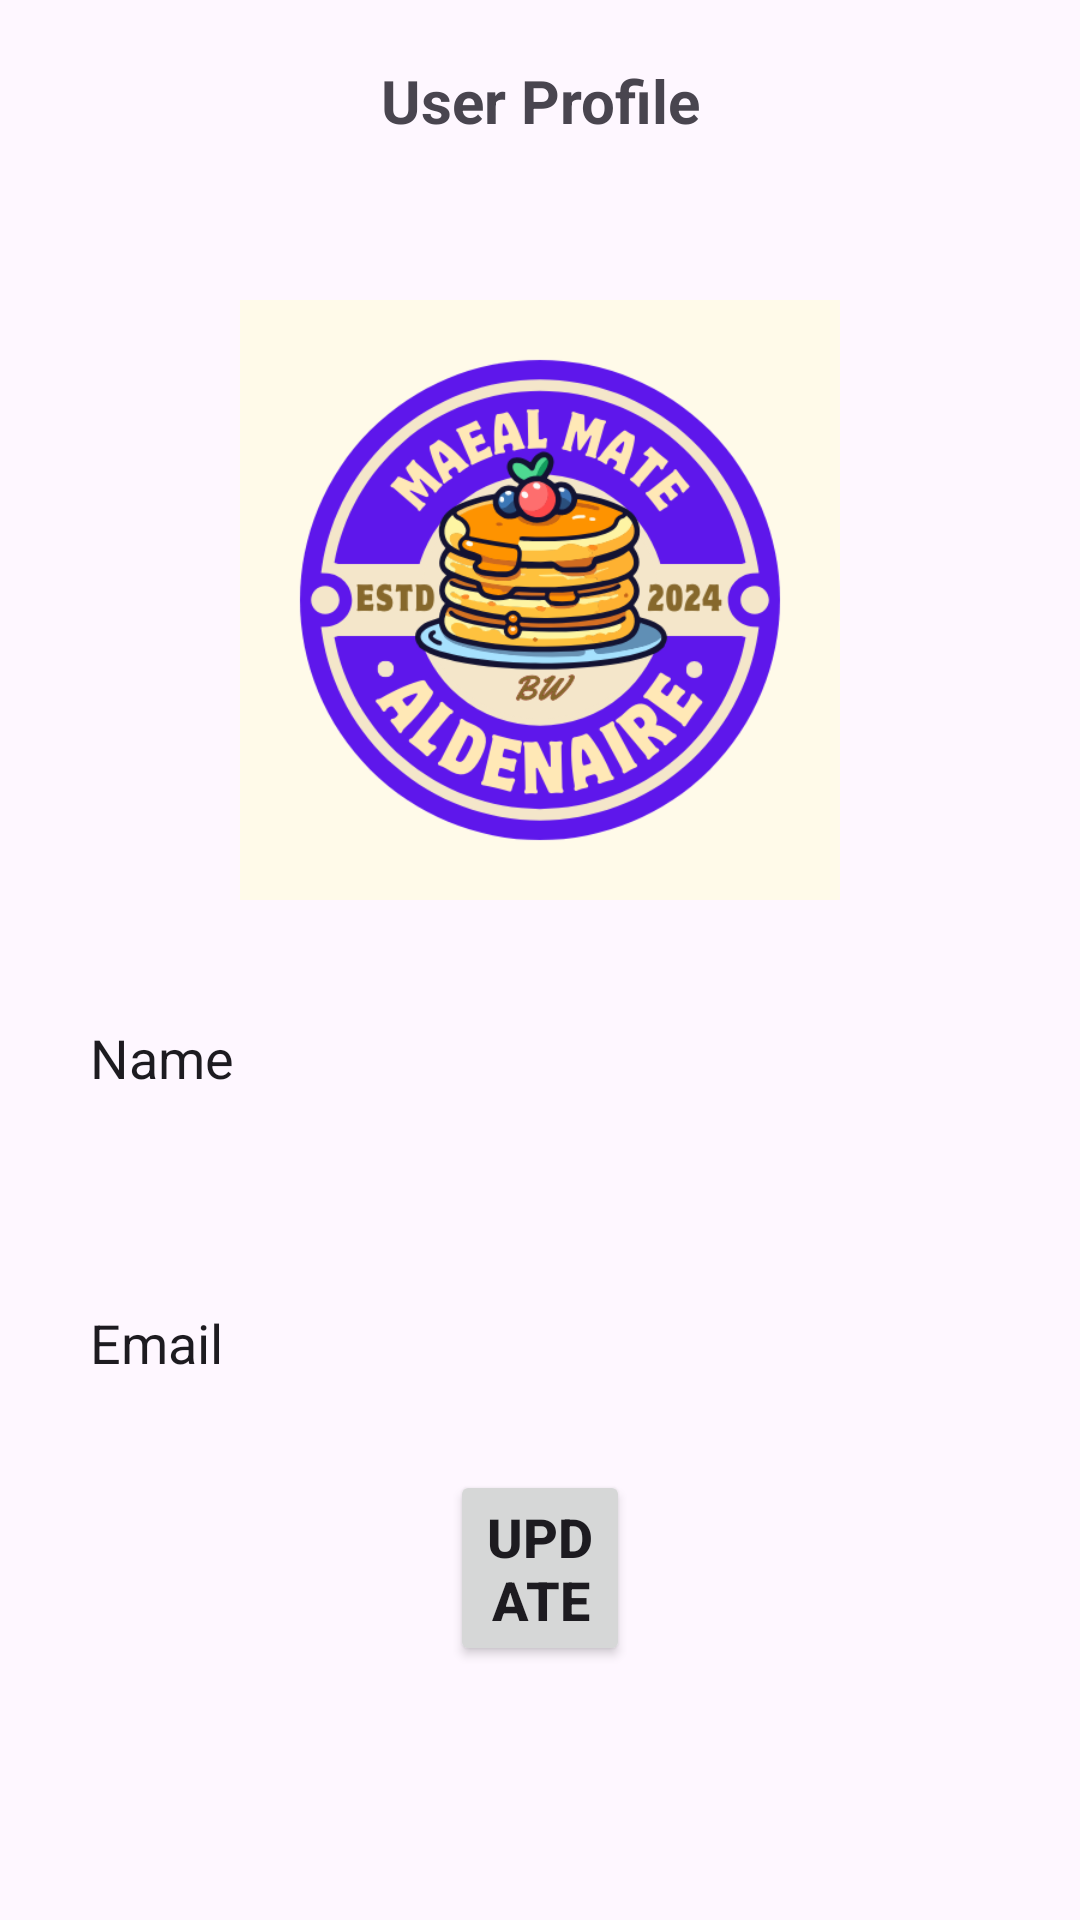

Here is an Android app screen rendered from its layout file. Give the layout XML and the strings, colors and styles it references.
<!-- AndroidManifest.xml: application theme Theme.MealMate -->
<!-- res/layout/activity_user_profile.xml -->
<?xml version="1.0" encoding="utf-8"?>
<RelativeLayout xmlns:android="http://schemas.android.com/apk/res/android"
    android:layout_width="match_parent"
    xmlns:tools="http://schemas.android.com/tools"
    android:id="@+id/main"
    android:layout_height="match_parent"
    tools:context=".settings.user_profile.ProfileActivity">


    <TextView
        android:layout_width="match_parent"
        android:layout_height="wrap_content"
        android:text="User Profile"
        android:textAlignment="center"
        android:layout_marginTop="20dp"
        android:textSize="20sp"
        android:textStyle="bold"/>

    <ImageView
        android:id="@+id/profileImage"
        android:layout_width="200dp"
        android:layout_height="200dp"
        android:layout_centerHorizontal="true"
        android:layout_marginTop="100dp"
        android:src="@drawable/logo"/>

    <EditText
        android:id="@+id/edtName"
        android:layout_below="@+id/profileImage"
        android:layout_width="match_parent"
        android:layout_height="45dp"
        android:padding="10dp"
        android:layout_marginHorizontal="20dp"
        android:layout_marginVertical="30dp"
        android:background="@drawable/edit_text_background"
        android:text="Name"/>

    <EditText
        android:id="@+id/edtEmail"
        android:layout_marginTop="20dp"
        android:layout_below="@+id/edtName"
        android:layout_width="match_parent"
        android:layout_height="45dp"
        android:padding="10dp"
        android:layout_marginHorizontal="20dp"
        android:background="@drawable/edit_text_background"
        android:text="Email"/>

    <Button
        android:id="@+id/updateBtn"
        android:layout_below="@+id/edtEmail"
        android:layout_marginTop="20dp"
        android:padding="10dp"
        android:layout_marginHorizontal="150dp"
        android:layout_width="wrap_content"
        android:layout_height="wrap_content"
        android:text="Update"
        android:textStyle="bold"
        android:textSize="18sp"/>

</RelativeLayout>
<!-- resources referenced by this layout -->
<resources>
  <!-- drawable logo: png bitmap (drawable, 60391 bytes) -->
  <style name="Theme.MealMate" parent="Base.Theme.MealMate" />
  <style name="Base.Theme.MealMate" parent="Theme.Material3.DayNight.NoActionBar">
          
          
      </style>
</resources>
